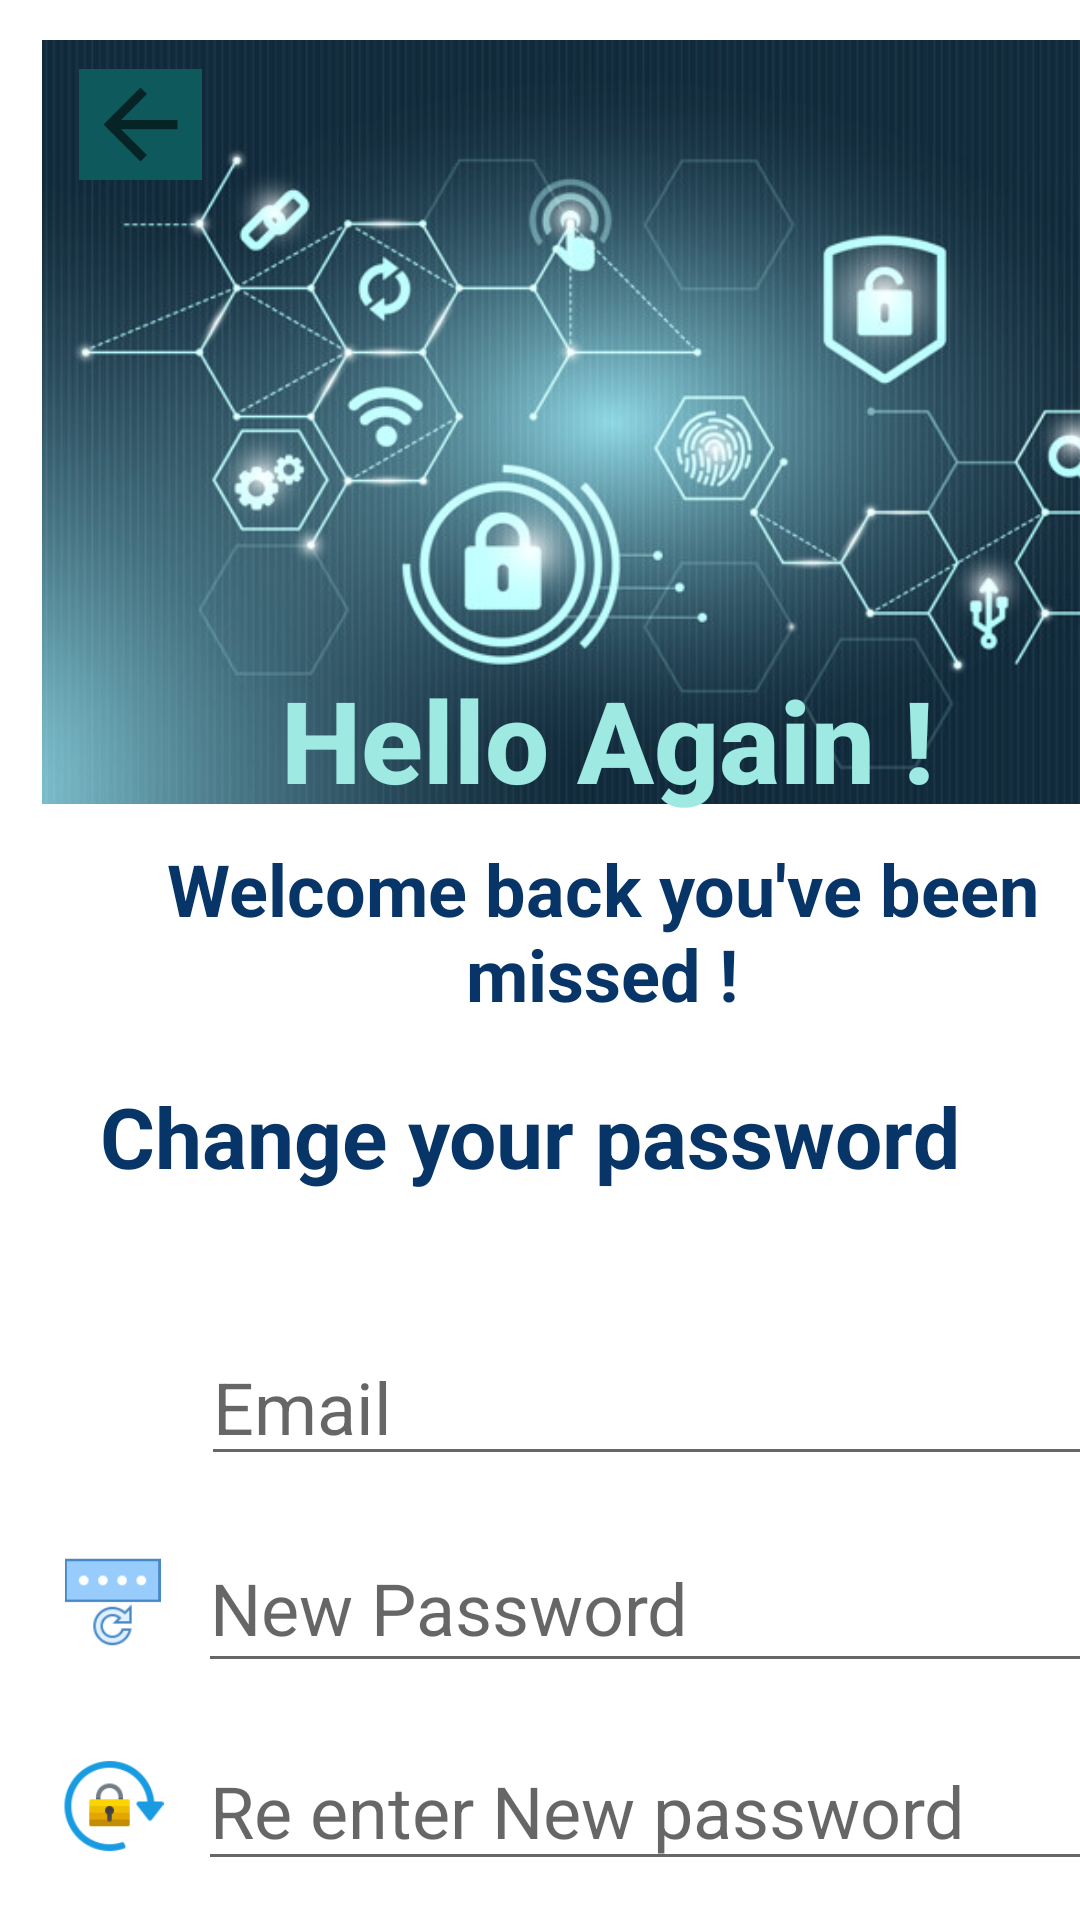

Layout XML and referenced resources for this Android screen:
<!-- AndroidManifest.xml: application theme Theme.MAD -->
<!-- res/layout/activity_update_adviewer.xml -->
<?xml version="1.0" encoding="utf-8"?>
<androidx.constraintlayout.widget.ConstraintLayout xmlns:android="http://schemas.android.com/apk/res/android"
    xmlns:app="http://schemas.android.com/apk/res-auto"
    xmlns:tools="http://schemas.android.com/tools"
    android:layout_width="match_parent"
    android:layout_height="match_parent"
    tools:context=".update_adviewer">

    <ImageView
        android:id="@+id/imageView2"
        android:layout_width="382dp"
        android:layout_height="306dp"
        android:layout_marginStart="14dp"
        android:layout_marginTop="-13dp"
        android:src="@drawable/how_to_change_website_and_hosting_password"
        app:layout_constraintStart_toStartOf="parent"
        app:layout_constraintTop_toTopOf="parent" />

    <ImageView
        android:id="@+id/imageView"
        android:layout_width="41dp"
        android:layout_height="37dp"
        android:layout_marginStart="-370dp"
        android:layout_marginTop="23dp"
        android:background="#0E595C"
        app:layout_constraintStart_toEndOf="@+id/imageView2"
        app:layout_constraintTop_toTopOf="parent"
        app:srcCompat="?attr/homeAsUpIndicator" />

    <TextView
        android:id="@+id/textView2"
        android:layout_width="224dp"
        android:layout_height="58dp"
        android:layout_marginStart="-306dp"
        android:layout_marginTop="221dp"
        android:fontFamily="sans-serif-medium"
        android:text="@string/A19"
        android:textAlignment="center"
        android:textColor="#9EEAE3"
        android:textSize="38sp"
        android:textStyle="bold"
        app:layout_constraintStart_toEndOf="@+id/imageView2"
        app:layout_constraintTop_toTopOf="parent" />

    <TextView
        android:id="@+id/textView9"
        android:layout_width="335dp"
        android:layout_height="64dp"
        android:layout_marginStart="-363dp"
        android:layout_marginTop="280dp"
        android:text="@string/A20"
        android:textAlignment="center"
        android:textColor="#083568"
        android:textSize="24sp"
        android:textStyle="bold"
        app:layout_constraintStart_toEndOf="@+id/imageView2"
        app:layout_constraintTop_toTopOf="parent" />

    <EditText
        android:id="@+id/editTextTextEmailAddress"
        android:layout_width="309dp"
        android:layout_height="48dp"
        android:layout_marginStart="67dp"
        android:layout_marginTop="39dp"
        android:ems="10"
        android:hint="@string/H13"
        android:inputType="textEmailAddress"
        android:textColor="#121111"
        android:textSize="24sp"
        android:textStyle="normal"
        app:layout_constraintStart_toStartOf="parent"
        app:layout_constraintTop_toBottomOf="@+id/textView10" />

    <EditText
        android:id="@+id/editTextTextPassword4"
        android:layout_width="308dp"
        android:layout_height="53dp"
        android:layout_marginStart="66dp"
        android:layout_marginTop="16dp"
        android:ems="10"
        android:hint="@string/H14"
        android:inputType="textPassword"
        android:textSize="24sp"
        app:layout_constraintStart_toStartOf="parent"
        app:layout_constraintTop_toBottomOf="@+id/editTextTextEmailAddress" />

    <EditText
        android:id="@+id/editTextTextPassword5"
        android:layout_width="308dp"
        android:layout_height="50dp"
        android:layout_marginStart="66dp"
        android:layout_marginTop="16dp"
        android:ems="10"
        android:hint="@string/H15"
        android:inputType="textPassword"
        android:textSize="24sp"
        android:textStyle="normal"
        app:layout_constraintStart_toStartOf="parent"
        app:layout_constraintTop_toBottomOf="@+id/editTextTextPassword4" />

    <TextView
        android:id="@+id/textView10"
        android:layout_width="318dp"
        android:layout_height="45dp"
        android:layout_margin="16dp"
        android:background="#E6DBDB"
        android:backgroundTint="#008EBFF4"
        android:text="@string/A21"
        android:textAlignment="center"
        android:textColor="#083568"
        android:textSize="28sp"
        android:textStyle="bold"
        app:layout_constraintEnd_toEndOf="parent"
        app:layout_constraintStart_toStartOf="parent"
        app:layout_constraintTop_toBottomOf="@+id/textView9"
        app:layout_marginBaseline="16dp"
        tools:layout_editor_absoluteY="470dp" />

    <Button
        android:id="@+id/button4"
        android:layout_width="211dp"
        android:layout_height="71dp"
        android:layout_marginStart="100dp"
        android:layout_marginTop="36dp"
        android:backgroundTint="#7681AE"
        android:text="@string/A22"
        android:textSize="24sp"
        android:textStyle="bold"
        app:layout_constraintStart_toStartOf="parent"
        app:layout_constraintTop_toBottomOf="@+id/editTextTextPassword5" />

    <ImageView
        android:id="@+id/imageView12"
        android:layout_width="38dp"
        android:layout_height="38dp"
        android:layout_marginStart="19dp"
        android:layout_marginTop="39dp"
        app:layout_constraintStart_toStartOf="parent"
        app:layout_constraintTop_toBottomOf="@+id/textView10"
        app:srcCompat="@drawable/email" />

    <ImageView
        android:id="@+id/imageView13"
        android:layout_width="41dp"
        android:layout_height="36dp"
        android:layout_marginStart="16dp"
        android:layout_marginTop="34dp"
        app:layout_constraintStart_toStartOf="parent"
        app:layout_constraintTop_toBottomOf="@+id/imageView14"
        app:srcCompat="@drawable/icons8_lock_orientation_96" />

    <ImageView
        android:id="@+id/imageView14"
        android:layout_width="39dp"
        android:layout_height="32dp"
        android:layout_marginStart="18dp"
        android:layout_marginTop="36dp"
        app:layout_constraintStart_toStartOf="parent"
        app:layout_constraintTop_toBottomOf="@+id/imageView12"
        app:srcCompat="@drawable/icons8_password_reset_80" />
</androidx.constraintlayout.widget.ConstraintLayout>
<!-- resources referenced by this layout -->
<resources>
  <!-- drawable how_to_change_website_and_hosting_password: jpg bitmap (drawable, 80431 bytes) -->
  <!-- drawable icons8_lock_orientation_96: png bitmap (drawable, 2665 bytes) -->
  <!-- drawable icons8_password_reset_80: png bitmap (drawable, 1533 bytes) -->
  <string name="A19">Hello Again !</string>
  <string name="A20">Welcome back  you\'ve been missed !</string>
  <string name="A21">"Change your password "</string>
  <string name="A22">SUBMIT</string>
  <string name="H13">Email</string>
  <string name="H14">New Password</string>
  <string name="H15">Re enter New password</string>
  <style name="Theme.MAD" parent="Theme.MaterialComponents.DayNight.DarkActionBar">
          
          <item name="colorPrimary">@color/metal</item>
          <item name="colorPrimaryVariant">@color/stat</item>
          
          <item name="colorSecondary">@color/teal_200</item>
          <item name="colorSecondaryVariant">@color/teal_700</item>
          <item name="colorOnSecondary">@color/black</item>
          
          <item name="android:statusBarColor">?attr/colorPrimaryVariant</item>
          
      </style>
  <color name="metal">#0081AB</color>
  <color name="stat">#25597f</color>
  <color name="teal_200">#FF03DAC5</color>
  <color name="teal_700">#FF018786</color>
  <color name="black">#FF000000</color>
</resources>
